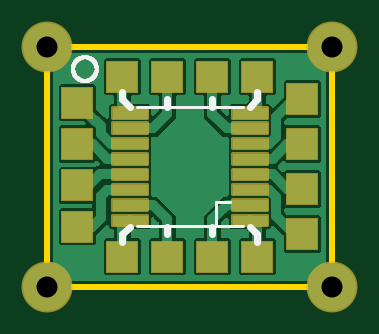
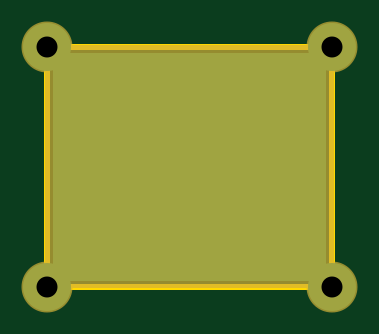
Circuit board: 8 layer files. Board 12.0 x 10.1 mm.
- outline: tssop16.boardoutline.ger (232 bytes)
- bottom_copper: tssop16.bottomlayer.ger (1592 bytes)
- bottom_mask: tssop16.bottomsoldermask.ger (1615 bytes)
- drill: tssop16.drills.xln (178 bytes)
- paste: tssop16.tcream.ger (6990 bytes)
- top_copper: tssop16.toplayer.ger (35252 bytes)
- top_silk: tssop16.topsilkscreen.ger (4552 bytes)
- top_mask: tssop16.topsoldermask.ger (3023 bytes)

=== outline: tssop16.boardoutline.ger ===
G04 EAGLE Gerber RS-274X export*
G75*
%MOMM*%
%FSLAX34Y34*%
%LPD*%
%INBoard Outline*%
%IPPOS*%
%AMOC8*
5,1,8,0,0,1.08239X$1,22.5*%
G01*
%ADD10C,0.254000*%


D10*
X0Y0D02*
X120450Y0D01*
X120450Y101475D01*
X0Y101475D01*
X0Y0D01*
M02*

=== bottom_copper: tssop16.bottomlayer.ger ===
G04 EAGLE Gerber RS-274X export*
G75*
%MOMM*%
%FSLAX34Y34*%
%LPD*%
%INBottom Copper Layer*%
%IPPOS*%
%AMOC8*
5,1,8,0,0,1.08239X$1,22.5*%
G01*
%ADD10C,2.032000*%

G36*
X117168Y2544D02*
X117168Y2544D01*
X117187Y2542D01*
X117289Y2564D01*
X117391Y2580D01*
X117408Y2590D01*
X117428Y2594D01*
X117517Y2647D01*
X117608Y2696D01*
X117622Y2710D01*
X117639Y2720D01*
X117706Y2799D01*
X117778Y2874D01*
X117786Y2892D01*
X117799Y2907D01*
X117838Y3003D01*
X117881Y3097D01*
X117883Y3117D01*
X117891Y3135D01*
X117909Y3302D01*
X117909Y98173D01*
X117906Y98193D01*
X117908Y98212D01*
X117886Y98314D01*
X117870Y98416D01*
X117860Y98433D01*
X117856Y98453D01*
X117803Y98542D01*
X117754Y98633D01*
X117740Y98647D01*
X117730Y98664D01*
X117651Y98731D01*
X117576Y98803D01*
X117558Y98811D01*
X117543Y98824D01*
X117447Y98863D01*
X117353Y98906D01*
X117333Y98908D01*
X117315Y98916D01*
X117148Y98934D01*
X3302Y98934D01*
X3282Y98931D01*
X3263Y98933D01*
X3161Y98911D01*
X3059Y98895D01*
X3042Y98885D01*
X3022Y98881D01*
X2933Y98828D01*
X2842Y98779D01*
X2828Y98765D01*
X2811Y98755D01*
X2744Y98676D01*
X2672Y98601D01*
X2664Y98583D01*
X2651Y98568D01*
X2612Y98472D01*
X2569Y98378D01*
X2567Y98358D01*
X2559Y98340D01*
X2541Y98173D01*
X2541Y3302D01*
X2544Y3282D01*
X2542Y3263D01*
X2564Y3161D01*
X2580Y3059D01*
X2590Y3042D01*
X2594Y3022D01*
X2647Y2933D01*
X2696Y2842D01*
X2710Y2828D01*
X2720Y2811D01*
X2799Y2744D01*
X2874Y2672D01*
X2892Y2664D01*
X2907Y2651D01*
X3003Y2612D01*
X3097Y2569D01*
X3117Y2567D01*
X3135Y2559D01*
X3302Y2541D01*
X117148Y2541D01*
X117168Y2544D01*
G37*
D10*
X0Y101600D03*
X120650Y101600D03*
X120650Y0D03*
X0Y0D03*
M02*

=== bottom_mask: tssop16.bottomsoldermask.ger ===
G04 EAGLE Gerber RS-274X export*
G75*
%MOMM*%
%FSLAX34Y34*%
%LPD*%
%INBottom Solder Mask*%
%IPPOS*%
%AMOC8*
5,1,8,0,0,1.08239X$1,22.5*%
G01*
%ADD10C,2.159000*%

G36*
X120670Y-758D02*
X120670Y-758D01*
X120689Y-760D01*
X120791Y-738D01*
X120893Y-722D01*
X120910Y-712D01*
X120930Y-708D01*
X121019Y-655D01*
X121110Y-606D01*
X121124Y-592D01*
X121141Y-582D01*
X121208Y-503D01*
X121280Y-428D01*
X121288Y-410D01*
X121301Y-395D01*
X121340Y-299D01*
X121383Y-205D01*
X121385Y-185D01*
X121393Y-167D01*
X121411Y0D01*
X121411Y101600D01*
X121408Y101620D01*
X121410Y101639D01*
X121388Y101741D01*
X121372Y101843D01*
X121362Y101860D01*
X121358Y101880D01*
X121305Y101969D01*
X121256Y102060D01*
X121242Y102074D01*
X121232Y102091D01*
X121153Y102158D01*
X121078Y102230D01*
X121060Y102238D01*
X121045Y102251D01*
X120949Y102290D01*
X120855Y102333D01*
X120835Y102335D01*
X120817Y102343D01*
X120650Y102361D01*
X0Y102361D01*
X-20Y102358D01*
X-39Y102360D01*
X-141Y102338D01*
X-243Y102322D01*
X-260Y102312D01*
X-280Y102308D01*
X-369Y102255D01*
X-460Y102206D01*
X-474Y102192D01*
X-491Y102182D01*
X-558Y102103D01*
X-630Y102028D01*
X-638Y102010D01*
X-651Y101995D01*
X-690Y101899D01*
X-733Y101805D01*
X-735Y101785D01*
X-743Y101767D01*
X-761Y101600D01*
X-761Y0D01*
X-758Y-20D01*
X-760Y-39D01*
X-738Y-141D01*
X-722Y-243D01*
X-712Y-260D01*
X-708Y-280D01*
X-655Y-369D01*
X-606Y-460D01*
X-592Y-474D01*
X-582Y-491D01*
X-503Y-558D01*
X-428Y-630D01*
X-410Y-638D01*
X-395Y-651D01*
X-299Y-690D01*
X-205Y-733D01*
X-185Y-735D01*
X-167Y-743D01*
X0Y-761D01*
X120650Y-761D01*
X120670Y-758D01*
G37*
D10*
X0Y101600D03*
X120650Y101600D03*
X120650Y0D03*
X0Y0D03*
M02*

=== drill: tssop16.drills.xln ===
M48
;GenerationSoftware,Autodesk,EAGLE,9.2.2*%
;CreationDate,2018-12-10T23:51:50Z*%
FMAT,2
ICI,OFF
METRIC,TZ,000.000
T2C0.889
%
G90
M71
T2
X0Y10160
X12065Y10160
X12065Y0
X0Y0
M30
=== paste: tssop16.tcream.ger (6990 bytes, source omitted) ===
=== top_copper: tssop16.toplayer.ger (35252 bytes, source omitted) ===
=== top_silk: tssop16.topsilkscreen.ger ===
G04 EAGLE Gerber RS-274X export*
G75*
%MOMM*%
%FSLAX34Y34*%
%LPD*%
%INTop Silkscreen *%
%IPPOS*%
%AMOC8*
5,1,8,0,0,1.08239X$1,22.5*%
G01*
%ADD10C,0.304800*%
%ADD11C,0.152400*%
%ADD12C,0.127000*%


D10*
X50800Y76200D02*
X50800Y79375D01*
X31750Y79375D02*
X31750Y82550D01*
X69850Y79375D02*
X69850Y76200D01*
X88900Y79375D02*
X88900Y82550D01*
X88900Y79375D02*
X85725Y76200D01*
X34925Y76200D02*
X31750Y79375D01*
X31750Y22225D02*
X31750Y19050D01*
X31750Y22225D02*
X34925Y25400D01*
X88900Y22225D02*
X88900Y19050D01*
X88900Y22225D02*
X85725Y25400D01*
X69850Y25400D02*
X69850Y22225D01*
X50800Y22225D02*
X50800Y25400D01*
D11*
X10855Y92075D02*
X10857Y92216D01*
X10863Y92358D01*
X10873Y92499D01*
X10887Y92640D01*
X10905Y92780D01*
X10927Y92920D01*
X10952Y93059D01*
X10982Y93197D01*
X11016Y93334D01*
X11053Y93471D01*
X11094Y93606D01*
X11139Y93740D01*
X11188Y93873D01*
X11241Y94004D01*
X11297Y94134D01*
X11357Y94262D01*
X11420Y94389D01*
X11487Y94513D01*
X11557Y94636D01*
X11631Y94756D01*
X11708Y94875D01*
X11789Y94991D01*
X11873Y95105D01*
X11960Y95217D01*
X12050Y95326D01*
X12143Y95432D01*
X12239Y95536D01*
X12338Y95637D01*
X12440Y95735D01*
X12544Y95831D01*
X12651Y95923D01*
X12761Y96012D01*
X12873Y96099D01*
X12988Y96182D01*
X13104Y96261D01*
X13223Y96338D01*
X13345Y96411D01*
X13468Y96480D01*
X13593Y96546D01*
X13720Y96609D01*
X13848Y96668D01*
X13978Y96723D01*
X14110Y96775D01*
X14243Y96822D01*
X14378Y96866D01*
X14513Y96907D01*
X14650Y96943D01*
X14788Y96976D01*
X14926Y97004D01*
X15065Y97029D01*
X15205Y97050D01*
X15346Y97067D01*
X15486Y97080D01*
X15628Y97089D01*
X15769Y97094D01*
X15910Y97095D01*
X16052Y97092D01*
X16193Y97085D01*
X16334Y97074D01*
X16475Y97059D01*
X16615Y97040D01*
X16754Y97017D01*
X16893Y96991D01*
X17031Y96960D01*
X17169Y96925D01*
X17305Y96887D01*
X17440Y96845D01*
X17573Y96799D01*
X17706Y96749D01*
X17837Y96696D01*
X17966Y96639D01*
X18094Y96578D01*
X18220Y96514D01*
X18344Y96446D01*
X18466Y96375D01*
X18586Y96300D01*
X18704Y96222D01*
X18820Y96140D01*
X18933Y96056D01*
X19044Y95968D01*
X19153Y95877D01*
X19258Y95783D01*
X19362Y95687D01*
X19462Y95587D01*
X19559Y95485D01*
X19654Y95379D01*
X19746Y95272D01*
X19834Y95161D01*
X19920Y95049D01*
X20002Y94933D01*
X20081Y94816D01*
X20156Y94696D01*
X20228Y94575D01*
X20297Y94451D01*
X20362Y94326D01*
X20424Y94198D01*
X20482Y94069D01*
X20536Y93939D01*
X20587Y93807D01*
X20634Y93673D01*
X20677Y93539D01*
X20716Y93403D01*
X20752Y93266D01*
X20783Y93128D01*
X20811Y92989D01*
X20835Y92850D01*
X20855Y92710D01*
X20871Y92569D01*
X20883Y92428D01*
X20891Y92287D01*
X20895Y92146D01*
X20895Y92004D01*
X20891Y91863D01*
X20883Y91722D01*
X20871Y91581D01*
X20855Y91440D01*
X20835Y91300D01*
X20811Y91161D01*
X20783Y91022D01*
X20752Y90884D01*
X20716Y90747D01*
X20677Y90611D01*
X20634Y90477D01*
X20587Y90343D01*
X20536Y90211D01*
X20482Y90081D01*
X20424Y89952D01*
X20362Y89824D01*
X20297Y89699D01*
X20228Y89575D01*
X20156Y89454D01*
X20081Y89334D01*
X20002Y89217D01*
X19920Y89101D01*
X19834Y88989D01*
X19746Y88878D01*
X19654Y88771D01*
X19559Y88665D01*
X19462Y88563D01*
X19362Y88463D01*
X19258Y88367D01*
X19153Y88273D01*
X19044Y88182D01*
X18933Y88094D01*
X18820Y88010D01*
X18704Y87928D01*
X18586Y87850D01*
X18466Y87775D01*
X18344Y87704D01*
X18220Y87636D01*
X18094Y87572D01*
X17966Y87511D01*
X17837Y87454D01*
X17706Y87401D01*
X17573Y87351D01*
X17440Y87305D01*
X17305Y87263D01*
X17169Y87225D01*
X17031Y87190D01*
X16893Y87159D01*
X16754Y87133D01*
X16615Y87110D01*
X16475Y87091D01*
X16334Y87076D01*
X16193Y87065D01*
X16052Y87058D01*
X15910Y87055D01*
X15769Y87056D01*
X15628Y87061D01*
X15486Y87070D01*
X15346Y87083D01*
X15205Y87100D01*
X15065Y87121D01*
X14926Y87146D01*
X14788Y87174D01*
X14650Y87207D01*
X14513Y87243D01*
X14378Y87284D01*
X14243Y87328D01*
X14110Y87375D01*
X13978Y87427D01*
X13848Y87482D01*
X13720Y87541D01*
X13593Y87604D01*
X13468Y87670D01*
X13345Y87739D01*
X13223Y87812D01*
X13104Y87889D01*
X12988Y87968D01*
X12873Y88051D01*
X12761Y88138D01*
X12651Y88227D01*
X12544Y88319D01*
X12440Y88415D01*
X12338Y88513D01*
X12239Y88614D01*
X12143Y88718D01*
X12050Y88824D01*
X11960Y88933D01*
X11873Y89045D01*
X11789Y89159D01*
X11708Y89275D01*
X11631Y89394D01*
X11557Y89514D01*
X11487Y89637D01*
X11420Y89761D01*
X11357Y89888D01*
X11297Y90016D01*
X11241Y90146D01*
X11188Y90277D01*
X11139Y90410D01*
X11094Y90544D01*
X11053Y90679D01*
X11016Y90816D01*
X10982Y90953D01*
X10952Y91091D01*
X10927Y91230D01*
X10905Y91370D01*
X10887Y91510D01*
X10873Y91651D01*
X10863Y91792D01*
X10857Y91934D01*
X10855Y92075D01*
D12*
X37825Y75850D02*
X82825Y75850D01*
X82825Y25750D02*
X37825Y25750D01*
X71325Y25800D02*
X71325Y35800D01*
X77325Y35800D01*
M02*

=== top_mask: tssop16.topsoldermask.ger ===
G04 EAGLE Gerber RS-274X export*
G75*
%MOMM*%
%FSLAX34Y34*%
%LPD*%
%INTop Solder Mask*%
%IPPOS*%
%AMOC8*
5,1,8,0,0,1.08239X$1,22.5*%
G01*
%ADD10C,0.173100*%
%ADD11R,1.397000X1.397000*%
%ADD12C,2.159000*%


D10*
X78455Y49570D02*
X92995Y49570D01*
X92995Y45530D01*
X78455Y45530D01*
X78455Y49570D01*
X78455Y47174D02*
X92995Y47174D01*
X92995Y48818D02*
X78455Y48818D01*
X78455Y43070D02*
X92995Y43070D01*
X92995Y39030D01*
X78455Y39030D01*
X78455Y43070D01*
X78455Y40674D02*
X92995Y40674D01*
X92995Y42318D02*
X78455Y42318D01*
X78455Y36570D02*
X92995Y36570D01*
X92995Y32530D01*
X78455Y32530D01*
X78455Y36570D01*
X78455Y34174D02*
X92995Y34174D01*
X92995Y35818D02*
X78455Y35818D01*
X78455Y30070D02*
X92995Y30070D01*
X92995Y26030D01*
X78455Y26030D01*
X78455Y30070D01*
X78455Y27674D02*
X92995Y27674D01*
X92995Y29318D02*
X78455Y29318D01*
X78455Y56070D02*
X92995Y56070D01*
X92995Y52030D01*
X78455Y52030D01*
X78455Y56070D01*
X78455Y53674D02*
X92995Y53674D01*
X92995Y55318D02*
X78455Y55318D01*
X78455Y62570D02*
X92995Y62570D01*
X92995Y58530D01*
X78455Y58530D01*
X78455Y62570D01*
X78455Y60174D02*
X92995Y60174D01*
X92995Y61818D02*
X78455Y61818D01*
X78455Y69070D02*
X92995Y69070D01*
X92995Y65030D01*
X78455Y65030D01*
X78455Y69070D01*
X78455Y66674D02*
X92995Y66674D01*
X92995Y68318D02*
X78455Y68318D01*
X78455Y75570D02*
X92995Y75570D01*
X92995Y71530D01*
X78455Y71530D01*
X78455Y75570D01*
X78455Y73174D02*
X92995Y73174D01*
X92995Y74818D02*
X78455Y74818D01*
X42195Y49570D02*
X27655Y49570D01*
X42195Y49570D02*
X42195Y45530D01*
X27655Y45530D01*
X27655Y49570D01*
X27655Y47174D02*
X42195Y47174D01*
X42195Y48818D02*
X27655Y48818D01*
X27655Y43070D02*
X42195Y43070D01*
X42195Y39030D01*
X27655Y39030D01*
X27655Y43070D01*
X27655Y40674D02*
X42195Y40674D01*
X42195Y42318D02*
X27655Y42318D01*
X27655Y36570D02*
X42195Y36570D01*
X42195Y32530D01*
X27655Y32530D01*
X27655Y36570D01*
X27655Y34174D02*
X42195Y34174D01*
X42195Y35818D02*
X27655Y35818D01*
X27655Y30070D02*
X42195Y30070D01*
X42195Y26030D01*
X27655Y26030D01*
X27655Y30070D01*
X27655Y27674D02*
X42195Y27674D01*
X42195Y29318D02*
X27655Y29318D01*
X27655Y56070D02*
X42195Y56070D01*
X42195Y52030D01*
X27655Y52030D01*
X27655Y56070D01*
X27655Y53674D02*
X42195Y53674D01*
X42195Y55318D02*
X27655Y55318D01*
X27655Y62570D02*
X42195Y62570D01*
X42195Y58530D01*
X27655Y58530D01*
X27655Y62570D01*
X27655Y60174D02*
X42195Y60174D01*
X42195Y61818D02*
X27655Y61818D01*
X27655Y69070D02*
X42195Y69070D01*
X42195Y65030D01*
X27655Y65030D01*
X27655Y69070D01*
X27655Y66674D02*
X42195Y66674D01*
X42195Y68318D02*
X27655Y68318D01*
X27655Y75570D02*
X42195Y75570D01*
X42195Y71530D01*
X27655Y71530D01*
X27655Y75570D01*
X27655Y73174D02*
X42195Y73174D01*
X42195Y74818D02*
X27655Y74818D01*
D11*
X31750Y12700D03*
X69850Y88900D03*
X107950Y79375D03*
X107950Y60325D03*
X107950Y41275D03*
X107950Y22225D03*
X69850Y12700D03*
X88900Y12700D03*
X50800Y12700D03*
X12700Y25400D03*
X12700Y42863D03*
X12700Y60325D03*
X12700Y77788D03*
X50800Y88900D03*
X31750Y88900D03*
X88900Y88900D03*
D12*
X0Y101600D03*
X120650Y101600D03*
X120650Y0D03*
X0Y0D03*
M02*

